Run: headless pygame with SDL's dummy video driver; simulated clock (each Clock.tick advances the game by its frame time, no real sleeping); random seed 0; keys injected as events and as key.get_pressed() state; no mouse input.
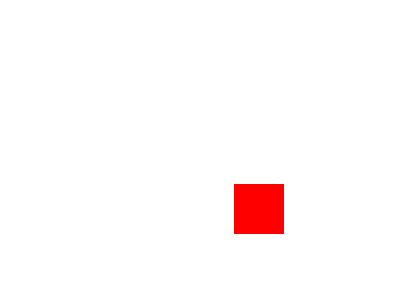
Frame 1 of 4 · flips 1–60 · no input
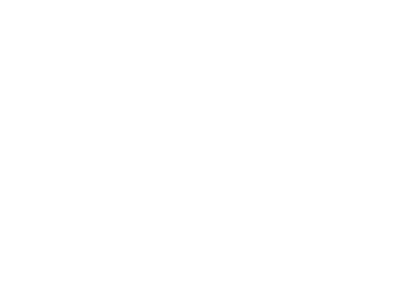
Frame 2 of 4 · flips 61–180 · tapped SPACE, RETURN · held RIGHT (→), D
Frame 3 of 4 · flips 181–300 · held DOWN (↓), S · screen unchanged from frame 2, image omitted
Frame 4 of 4 · flips 301–420 · held LEFT (←), A, UP (↑), W · screen unchanged from frame 3, image omitted

The pygame program that drew these frames:

import pygame
import sys

pygame.init()

# 设置游戏窗口大小
window_size = (400, 300)
screen = pygame.display.set_mode(window_size)
pygame.display.set_caption("Move Rect Example")

# 定义矩形的属性
rect_width = 50
rect_height = 50
rect_color = (255, 0, 0)  # 红色
initial_x = 175
initial_y = 125

# 创建一个初始位置为(175, 125)的矩形
rect = pygame.Rect(initial_x, initial_y, rect_width, rect_height)

while True:
    for event in pygame.event.get():
        if event.type == pygame.QUIT:
            pygame.quit()
            sys.exit()

    # 清空屏幕
    screen.fill((255, 255, 255))  # 白色背景

    # 绘制矩形
    pygame.draw.rect(screen, rect_color, rect)

    # 更新显示
    pygame.display.flip()
    pygame.time.Clock().tick(60)

    # 等待一段时间


    # 移动矩形到新位置
    new_x = initial_x + 1
    new_y = initial_y + 1
    rect = rect.move(new_x - rect.x, new_y - rect.y)

    # 更新初始位置，以便下次循环使用
    initial_x = new_x
    initial_y = new_y


pygame.quit()
